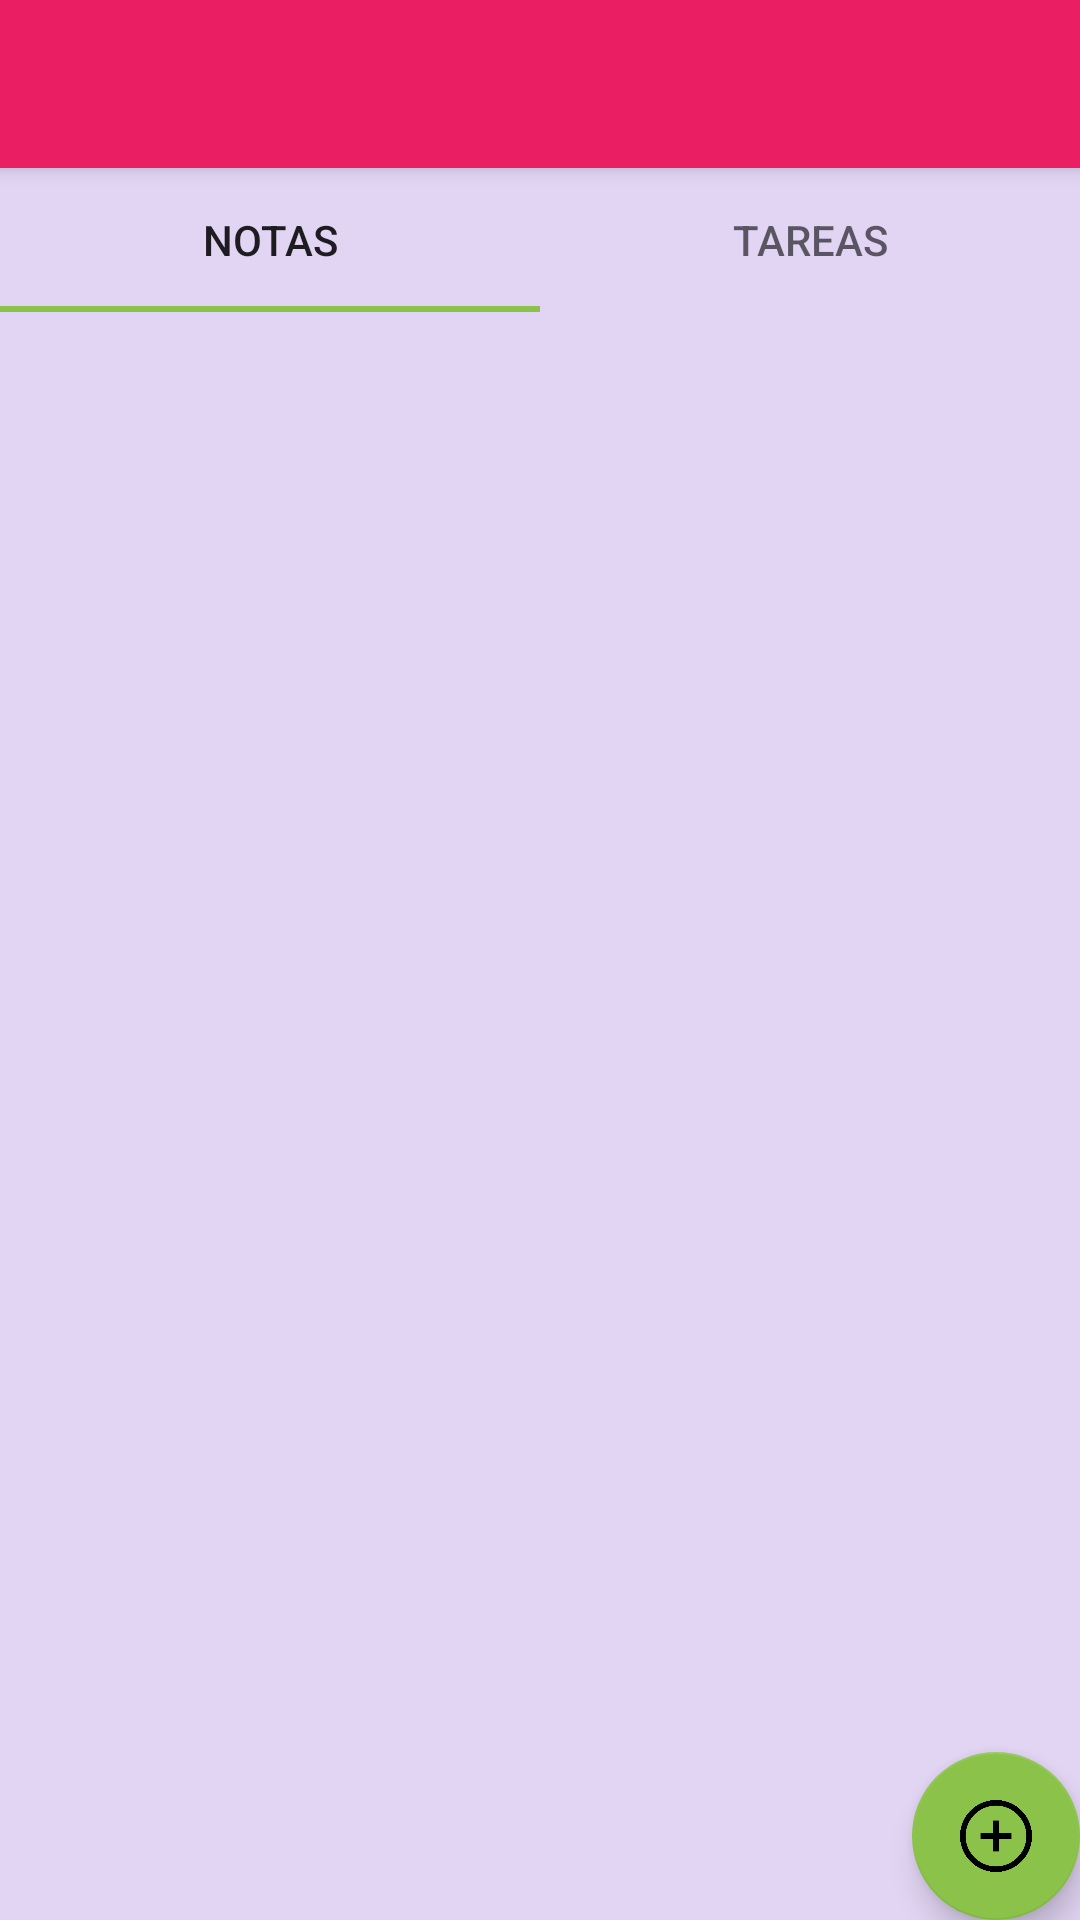

Here is an Android app screen rendered from its layout file. Give the layout XML and the strings, colors and styles it references.
<!-- AndroidManifest.xml: activity theme AppTheme.NoActionBar -->
<!-- res/layout/activity_main.xml -->
<?xml version="1.0" encoding="utf-8"?>
<androidx.coordinatorlayout.widget.CoordinatorLayout xmlns:android="http://schemas.android.com/apk/res/android"
    xmlns:app="http://schemas.android.com/apk/res-auto"
    xmlns:tools="http://schemas.android.com/tools"
    android:layout_width="match_parent"
    android:layout_height="match_parent"
    android:background="#2A681BD3"
    tools:context=".MainActivity">

    <com.google.android.material.appbar.AppBarLayout
        android:layout_width="match_parent"
        android:layout_height="wrap_content"
        android:theme="@style/AppTheme.AppBarOverlay">

        <androidx.appcompat.widget.Toolbar
            android:id="@+id/toolbar"
            android:layout_width="match_parent"
            android:layout_height="?attr/actionBarSize"
            android:background="?attr/colorPrimary"
            app:popupTheme="@style/AppTheme.PopupOverlay" />

    </com.google.android.material.appbar.AppBarLayout>

    <include layout="@layout/content_main" />

    <com.google.android.material.floatingactionbutton.FloatingActionButton
        android:id="@+id/fab"
        android:layout_width="wrap_content"
        android:layout_height="wrap_content"
        android:layout_gravity="bottom|end"
        android:layout_margin="@dimen/fab_margin"
        app:srcCompat="@drawable/mas" />

</androidx.coordinatorlayout.widget.CoordinatorLayout>
<!-- res/layout/content_main.xml (included above) -->
<?xml version="1.0" encoding="utf-8"?>
<androidx.constraintlayout.widget.ConstraintLayout xmlns:android="http://schemas.android.com/apk/res/android"
    xmlns:app="http://schemas.android.com/apk/res-auto"
    xmlns:tools="http://schemas.android.com/tools"
    android:layout_width="match_parent"
    android:layout_height="match_parent"
    app:layout_behavior="@string/appbar_scrolling_view_behavior"
    tools:context=".MainActivity"
    tools:showIn="@layout/activity_main">

    <RelativeLayout
        android:id="@+id/contenedor"
        android:layout_width="0dp"
        android:layout_height="0dp"
        app:layout_constraintBottom_toBottomOf="parent"
        app:layout_constraintEnd_toEndOf="parent"
        app:layout_constraintStart_toStartOf="parent"
        app:layout_constraintTop_toBottomOf="@+id/menu_tab" />

    <com.google.android.material.tabs.TabLayout
        android:id="@+id/menu_tab"
        android:layout_width="match_parent"
        android:layout_height="wrap_content"
        app:layout_constraintEnd_toEndOf="parent"
        app:layout_constraintStart_toStartOf="parent"
        app:layout_constraintTop_toTopOf="parent">

        <com.google.android.material.tabs.TabItem
            android:id="@+id/tab_nota"
            android:layout_width="wrap_content"
            android:layout_height="wrap_content"
            android:text="Notas" />

        <com.google.android.material.tabs.TabItem
            android:id="@+id/tab_tarea"
            android:layout_width="wrap_content"
            android:layout_height="wrap_content"
            android:text="Tareas" />

    </com.google.android.material.tabs.TabLayout>
</androidx.constraintlayout.widget.ConstraintLayout>
<!-- resources referenced by this layout -->
<resources>
  <!-- drawable mas: png bitmap (drawable, 16007 bytes) -->
  <style name="AppTheme.AppBarOverlay" parent="ThemeOverlay.AppCompat.Dark.ActionBar" />
  <style name="AppTheme.PopupOverlay" parent="ThemeOverlay.AppCompat.Light" />
  <style name="AppTheme.NoActionBar">
          <item name="windowActionBar">false</item>
          <item name="windowNoTitle">true</item>
      </style>
</resources>
